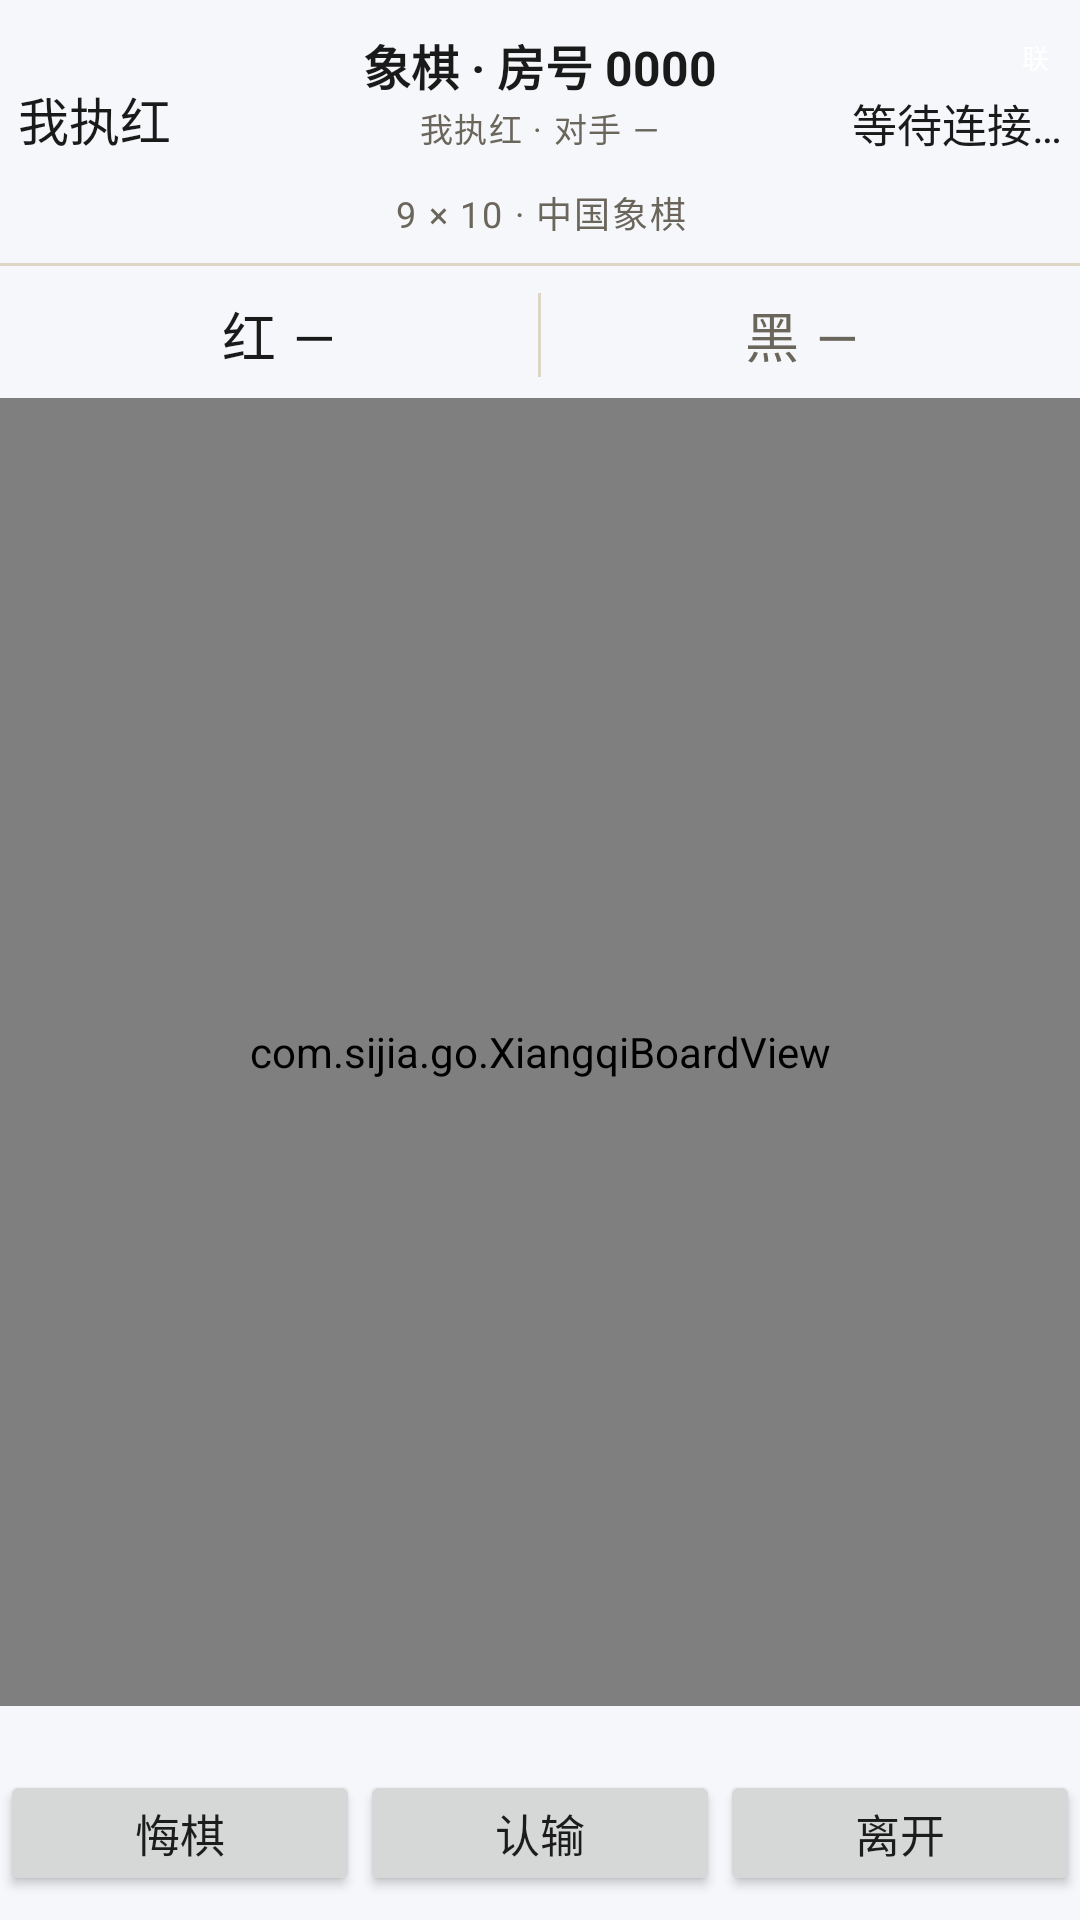

Produce the Android XML layout that renders to this screen, including the resource entries it uses.
<!-- AndroidManifest.xml: application theme AppTheme -->
<!-- res/layout/activity_lan_xiangqi.xml -->
<?xml version="1.0" encoding="utf-8"?>
<LinearLayout xmlns:android="http://schemas.android.com/apk/res/android"
    android:id="@+id/root"
    android:layout_width="match_parent"
    android:layout_height="match_parent"
    android:orientation="vertical"
    android:paddingTop="8dp"
    android:paddingBottom="8dp">

    
    <LinearLayout
        android:id="@+id/rowEyebrow"
        android:layout_width="match_parent"
        android:layout_height="wrap_content"
        android:gravity="center_vertical"
        android:orientation="horizontal"
        android:visibility="gone">

        <TextView
            android:id="@+id/tvEyebrow"
            android:layout_width="0dp"
            android:layout_height="wrap_content"
            android:layout_weight="1"
            android:gravity="center"
            android:letterSpacing="0.3"
            android:paddingStart="20dp"
            android:text="联 机 · 第 一 着"
            android:textColor="#6B665C"
            android:textSize="11sp" />
    </LinearLayout>

    
    <FrameLayout
        android:id="@+id/rowHead"
        android:layout_width="match_parent"
        android:layout_height="wrap_content"
        android:paddingLeft="6dp"
        android:paddingRight="6dp"
        android:paddingTop="2dp">

        <LinearLayout
            android:id="@+id/headCenter"
            android:layout_width="match_parent"
            android:layout_height="wrap_content"
            android:layout_gravity="top|center_horizontal"
            android:gravity="center_horizontal"
            android:orientation="vertical"
            android:paddingLeft="78dp"
            android:paddingRight="78dp">

            <TextView
                android:id="@+id/tvTitle"
                android:layout_width="wrap_content"
                android:layout_height="wrap_content"
                android:ellipsize="end"
                android:maxLines="1"
                android:text="象棋 · 房号 0000"
                android:textColor="#1A1A1A"
                android:textSize="16sp"
                android:textStyle="bold" />

            <TextView
                android:id="@+id/tvConn"
                android:layout_width="wrap_content"
                android:layout_height="wrap_content"
                android:layout_marginTop="1dp"
                android:ellipsize="end"
                android:gravity="center"
                android:letterSpacing="0.05"
                android:maxLines="1"
                android:text="我执红 · 对手 —"
                android:textColor="#6B665C"
                android:textSize="11sp" />
        </LinearLayout>

        <TextView
            android:id="@+id/tvStatusL"
            android:layout_width="wrap_content"
            android:layout_height="wrap_content"
            android:layout_gravity="bottom|start"
            android:ellipsize="end"
            android:maxLines="1"
            android:maxWidth="64dp"
            android:text="我执红"
            android:textColor="#1A1A1A"
            android:textSize="17sp" />

        
        <LinearLayout
            android:layout_width="wrap_content"
            android:layout_height="wrap_content"
            android:layout_gravity="bottom|end"
            android:gravity="end"
            android:orientation="vertical">

            <TextView
                android:id="@+id/tvSealMini"
                android:layout_width="18dp"
                android:layout_height="18dp"
                android:gravity="center"
                android:text="联"
                android:textColor="#FFFFFF"
                android:textSize="9sp" />

            <TextView
                android:id="@+id/tvStatus"
                android:layout_width="wrap_content"
                android:layout_height="wrap_content"
                android:layout_marginTop="2dp"
                android:ellipsize="end"
                android:gravity="end"
                android:maxLines="1"
                android:maxWidth="76dp"
                android:text="等待连接…"
                android:textColor="#1A1A1A"
                android:textSize="15sp" />
        </LinearLayout>
    </FrameLayout>

    
    <TextView
        android:id="@+id/tvSubStatus"
        android:layout_width="match_parent"
        android:layout_height="wrap_content"
        android:layout_marginTop="10dp"
        android:gravity="center"
        android:letterSpacing="0.05"
        android:paddingLeft="6dp"
        android:paddingRight="6dp"
        android:text="9 × 10 · 中国象棋"
        android:textColor="#6B665C"
        android:textSize="12sp" />

    <View
        android:id="@+id/divTop"
        android:layout_width="match_parent"
        android:layout_height="1dp"
        android:layout_marginTop="8dp"
        android:background="#DDD6C4" />

    
    <LinearLayout
        android:id="@+id/clockRow"
        android:layout_width="match_parent"
        android:layout_height="34dp"
        android:layout_marginTop="6dp"
        android:orientation="horizontal"
        android:paddingLeft="6dp"
        android:paddingRight="6dp">

        <TextView
            android:id="@+id/tvClockR"
            android:layout_width="0dp"
            android:layout_height="match_parent"
            android:layout_weight="1"
            android:gravity="center"
            android:letterSpacing="0.04"
            android:text="红 —"
            android:textColor="#1A1A1A"
            android:textSize="18sp" />

        <View
            android:id="@+id/clockDivider"
            android:layout_width="1dp"
            android:layout_height="28dp"
            android:layout_gravity="center_vertical"
            android:background="#DDD6C4" />

        <TextView
            android:id="@+id/tvClockB"
            android:layout_width="0dp"
            android:layout_height="match_parent"
            android:layout_weight="1"
            android:gravity="center"
            android:letterSpacing="0.04"
            android:text="黑 —"
            android:textColor="#6B665C"
            android:textSize="18sp" />
    </LinearLayout>

    
    <FrameLayout
        android:layout_width="match_parent"
        android:layout_height="0dp"
        android:layout_marginTop="4dp"
        android:layout_weight="1">

        <com.sijia.go.XiangqiBoardView
            android:id="@+id/boardView"
            android:layout_width="match_parent"
            android:layout_height="match_parent"
            android:layout_gravity="center" />
    </FrameLayout>

    <TextView
        android:id="@+id/tvHint"
        android:layout_width="match_parent"
        android:layout_height="wrap_content"
        android:layout_marginTop="5dp"
        android:gravity="center"
        android:letterSpacing="0.05"
        android:text=""
        android:textColor="#6B665C"
        android:textSize="12sp" />

    <View
        android:id="@+id/gridTop"
        android:layout_width="match_parent"
        android:layout_height="1dp"
        android:layout_marginTop="8dp"
        android:background="#DDD6C4"
        android:visibility="gone" />

    <LinearLayout
        android:id="@+id/row1"
        android:layout_width="match_parent"
        android:layout_height="wrap_content"
        android:orientation="horizontal">

        <Button
            android:id="@+id/btnUndo"
            android:layout_width="0dp"
            android:layout_height="wrap_content"
            android:layout_weight="1"
            android:minHeight="0dp"
            android:minWidth="0dp"
            android:text="悔棋"
            android:textSize="15sp" />

        <View
            android:id="@+id/vG1"
            android:layout_width="1dp"
            android:layout_height="match_parent"
            android:background="#DDD6C4"
            android:visibility="gone" />

        <Button
            android:id="@+id/btnResign"
            android:layout_width="0dp"
            android:layout_height="wrap_content"
            android:layout_weight="1"
            android:minHeight="0dp"
            android:minWidth="0dp"
            android:text="认输"
            android:textSize="15sp" />

        <View
            android:id="@+id/vG2"
            android:layout_width="1dp"
            android:layout_height="match_parent"
            android:background="#DDD6C4"
            android:visibility="gone" />

        <Button
            android:id="@+id/btnLeave"
            android:layout_width="0dp"
            android:layout_height="wrap_content"
            android:layout_weight="1"
            android:minHeight="0dp"
            android:minWidth="0dp"
            android:text="离开"
            android:textSize="15sp" />
    </LinearLayout>

    <View
        android:id="@+id/gridBottom"
        android:layout_width="match_parent"
        android:layout_height="1dp"
        android:background="#DDD6C4"
        android:visibility="gone" />

    <TextView
        android:id="@+id/tvSign"
        android:layout_width="match_parent"
        android:layout_height="wrap_content"
        android:layout_marginTop="8dp"
        android:gravity="center"
        android:letterSpacing="0.25"
        android:text="局 域 网 · 清 弈"
        android:textColor="#9A9384"
        android:textSize="11sp"
        android:visibility="gone" />
</LinearLayout>
<!-- resources referenced by this layout -->
<resources>
  <style name="AppTheme" parent="android:Theme.Material.Light.NoActionBar">
          <item name="android:colorPrimary">@color/primary</item>
          <item name="android:windowBackground">@color/bg</item>
          <item name="android:statusBarColor">@color/bg</item>
          <item name="android:windowLightStatusBar">true</item>
      </style>
  <color name="primary">#3D7AFD</color>
  <color name="bg">#F5F7FA</color>
</resources>
